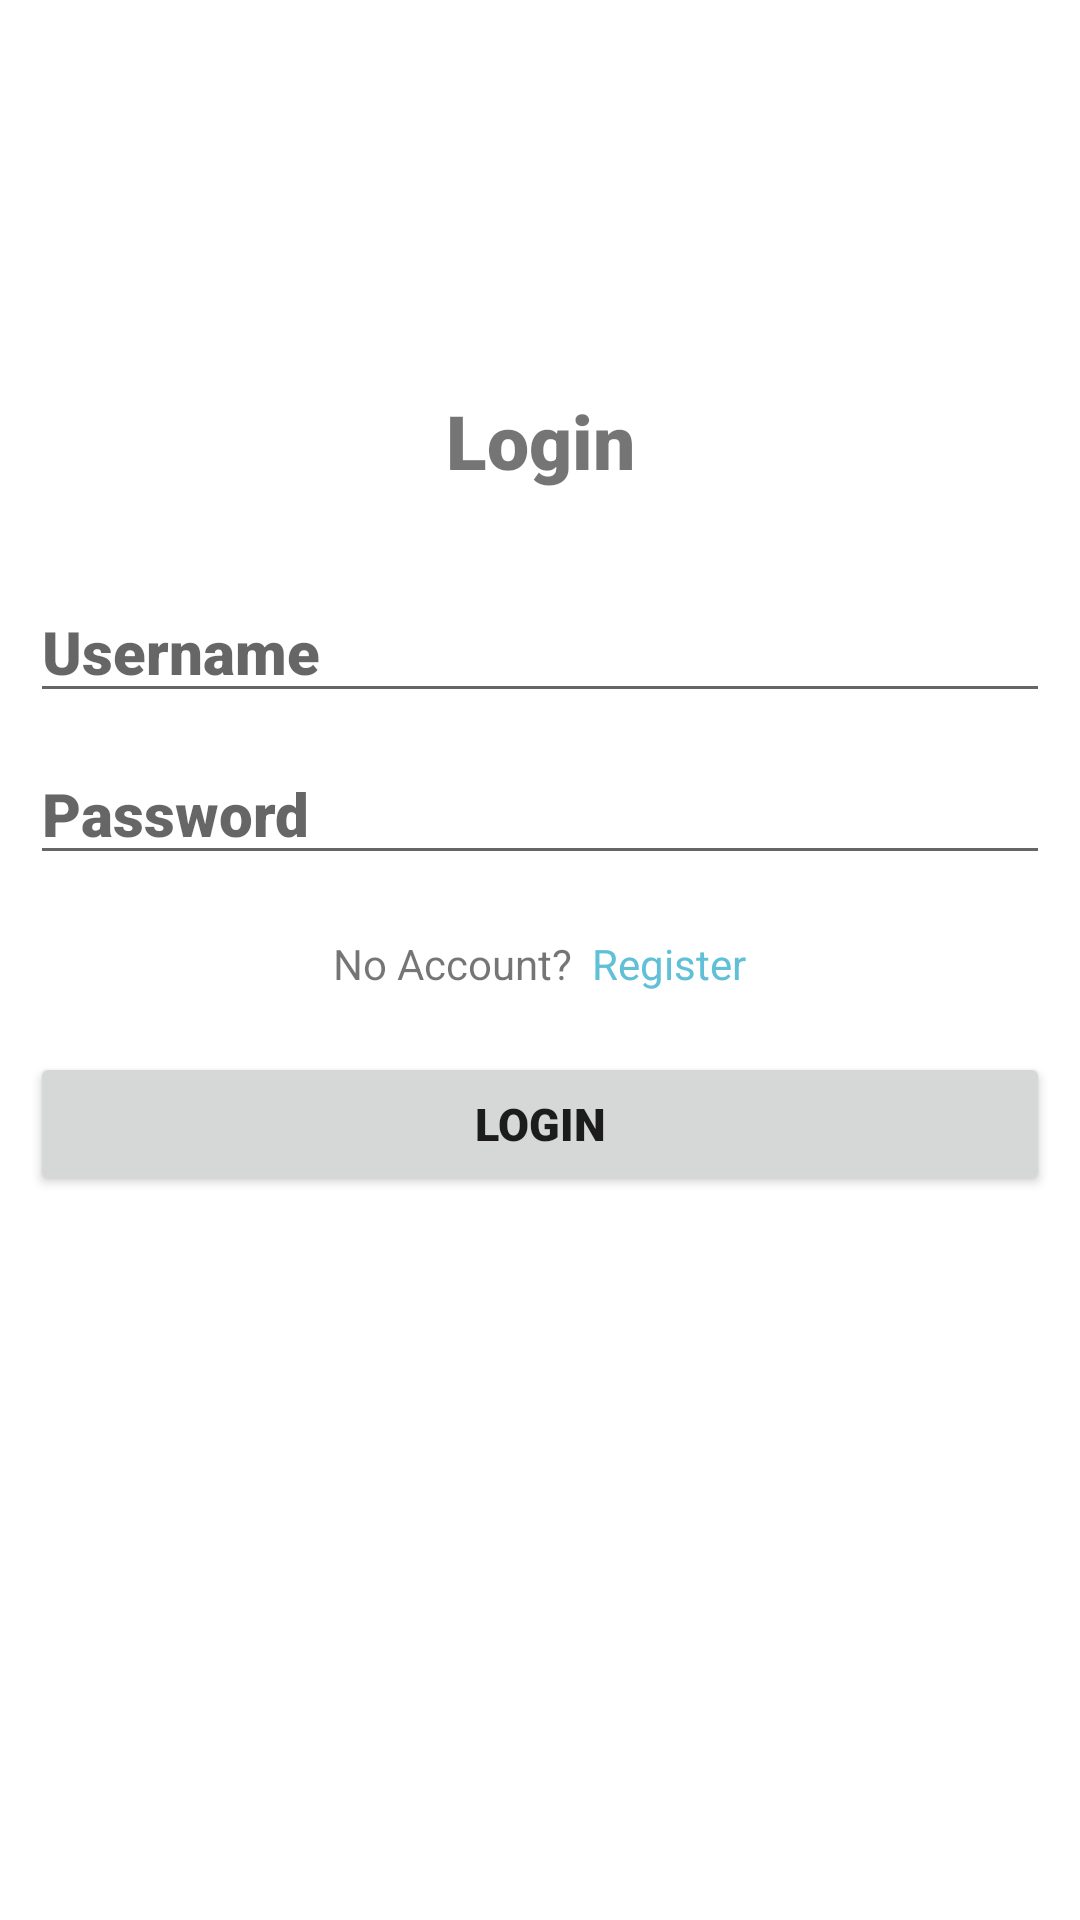

Here is an Android app screen rendered from its layout file. Give the layout XML and the strings, colors and styles it references.
<!-- AndroidManifest.xml: application theme Theme.Android_Activity_dan_Intent -->
<!-- res/layout/activity_login.xml -->
<?xml version="1.0" encoding="utf-8"?>
<androidx.constraintlayout.widget.ConstraintLayout xmlns:android="http://schemas.android.com/apk/res/android"
    xmlns:app="http://schemas.android.com/apk/res-auto"
    xmlns:tools="http://schemas.android.com/tools"
    android:layout_width="match_parent"
    android:layout_height="match_parent"
    tools:context=".Login_Activity">

    <RelativeLayout
        android:layout_width="match_parent"
        android:layout_height="wrap_content"
        app:layout_constraintTop_toTopOf="parent"
        app:layout_constraintLeft_toLeftOf="parent"
        app:layout_constraintRight_toRightOf="parent"
        app:layout_constraintBottom_toBottomOf="parent"
        app:layout_constraintVertical_bias="0.35"
        android:layout_marginRight="10dp"
        android:layout_marginLeft="10dp"
        >

        <TextView
            android:id="@+id/titelLogin"
            android:layout_width="match_parent"
            android:layout_height="wrap_content"
            android:text="Login"
            android:fontFamily="sans-serif-black"
            android:textSize="25sp"
            android:textAlignment="center"
            />

        <EditText
            android:id="@+id/loginUsename"
            android:layout_width="match_parent"
            android:layout_height="wrap_content"
            android:fontFamily="sans-serif-black"
            android:textSize="20sp"
            android:hint="Username"
            android:layout_marginTop="30dp"
            android:layout_below="@+id/titelLogin"
            />

        <EditText
            android:id="@+id/loginPassword"
            android:layout_width="match_parent"
            android:layout_height="wrap_content"
            android:fontFamily="sans-serif-black"
            android:textSize="20sp"
            android:hint="Password"
            android:layout_marginTop="10dp"
            android:layout_below="@+id/loginUsename"
            />

        <LinearLayout
            android:id="@+id/txtRegis"
            android:layout_width="match_parent"
            android:layout_height="wrap_content"
            android:layout_below="@+id/loginPassword"
            android:layout_marginTop="20dp"
            android:orientation="horizontal"
            android:gravity="center"
            >

            <TextView
                android:layout_width="wrap_content"
                android:layout_height="wrap_content"
                android:text="No Account? "
                />
            <TextView
                android:id="@+id/btnRegis"
                android:layout_width="wrap_content"
                android:layout_height="wrap_content"
                android:text=" Register"
                android:textColor="@color/blue"
                />

        </LinearLayout>

        <Button
            android:id="@+id/btnLogin"
            android:layout_width="match_parent"
            android:layout_height="wrap_content"
            android:layout_below="@+id/txtRegis"
            android:textAlignment="center"
            android:layout_centerHorizontal="true"
            android:layout_marginTop="20dp"
            android:text="Login"
            android:textSize="15sp"
            android:fontFamily="sans-serif-black"
            />

    </RelativeLayout>
</androidx.constraintlayout.widget.ConstraintLayout>
<!-- resources referenced by this layout -->
<resources>
  <color name="blue">#5FC0D8</color>
  <style name="Theme.Android_Activity_dan_Intent" parent="Theme.MaterialComponents.DayNight.DarkActionBar">
          
          <item name="colorPrimary">@color/purple_500</item>
          <item name="colorPrimaryVariant">@color/purple_700</item>
          <item name="colorOnPrimary">@color/white</item>
          
          <item name="colorSecondary">@color/teal_200</item>
          <item name="colorSecondaryVariant">@color/teal_700</item>
          <item name="colorOnSecondary">@color/black</item>
          
          <item name="android:statusBarColor" tools:targetApi="l">?attr/colorPrimaryVariant</item>
          
      </style>
  <color name="purple_500">#FF6200EE</color>
  <color name="purple_700">#FF3700B3</color>
  <color name="white">#FFFFFF</color>
  <color name="teal_200">#FF03DAC5</color>
  <color name="teal_700">#FF018786</color>
  <color name="black">#FF000000</color>
</resources>
